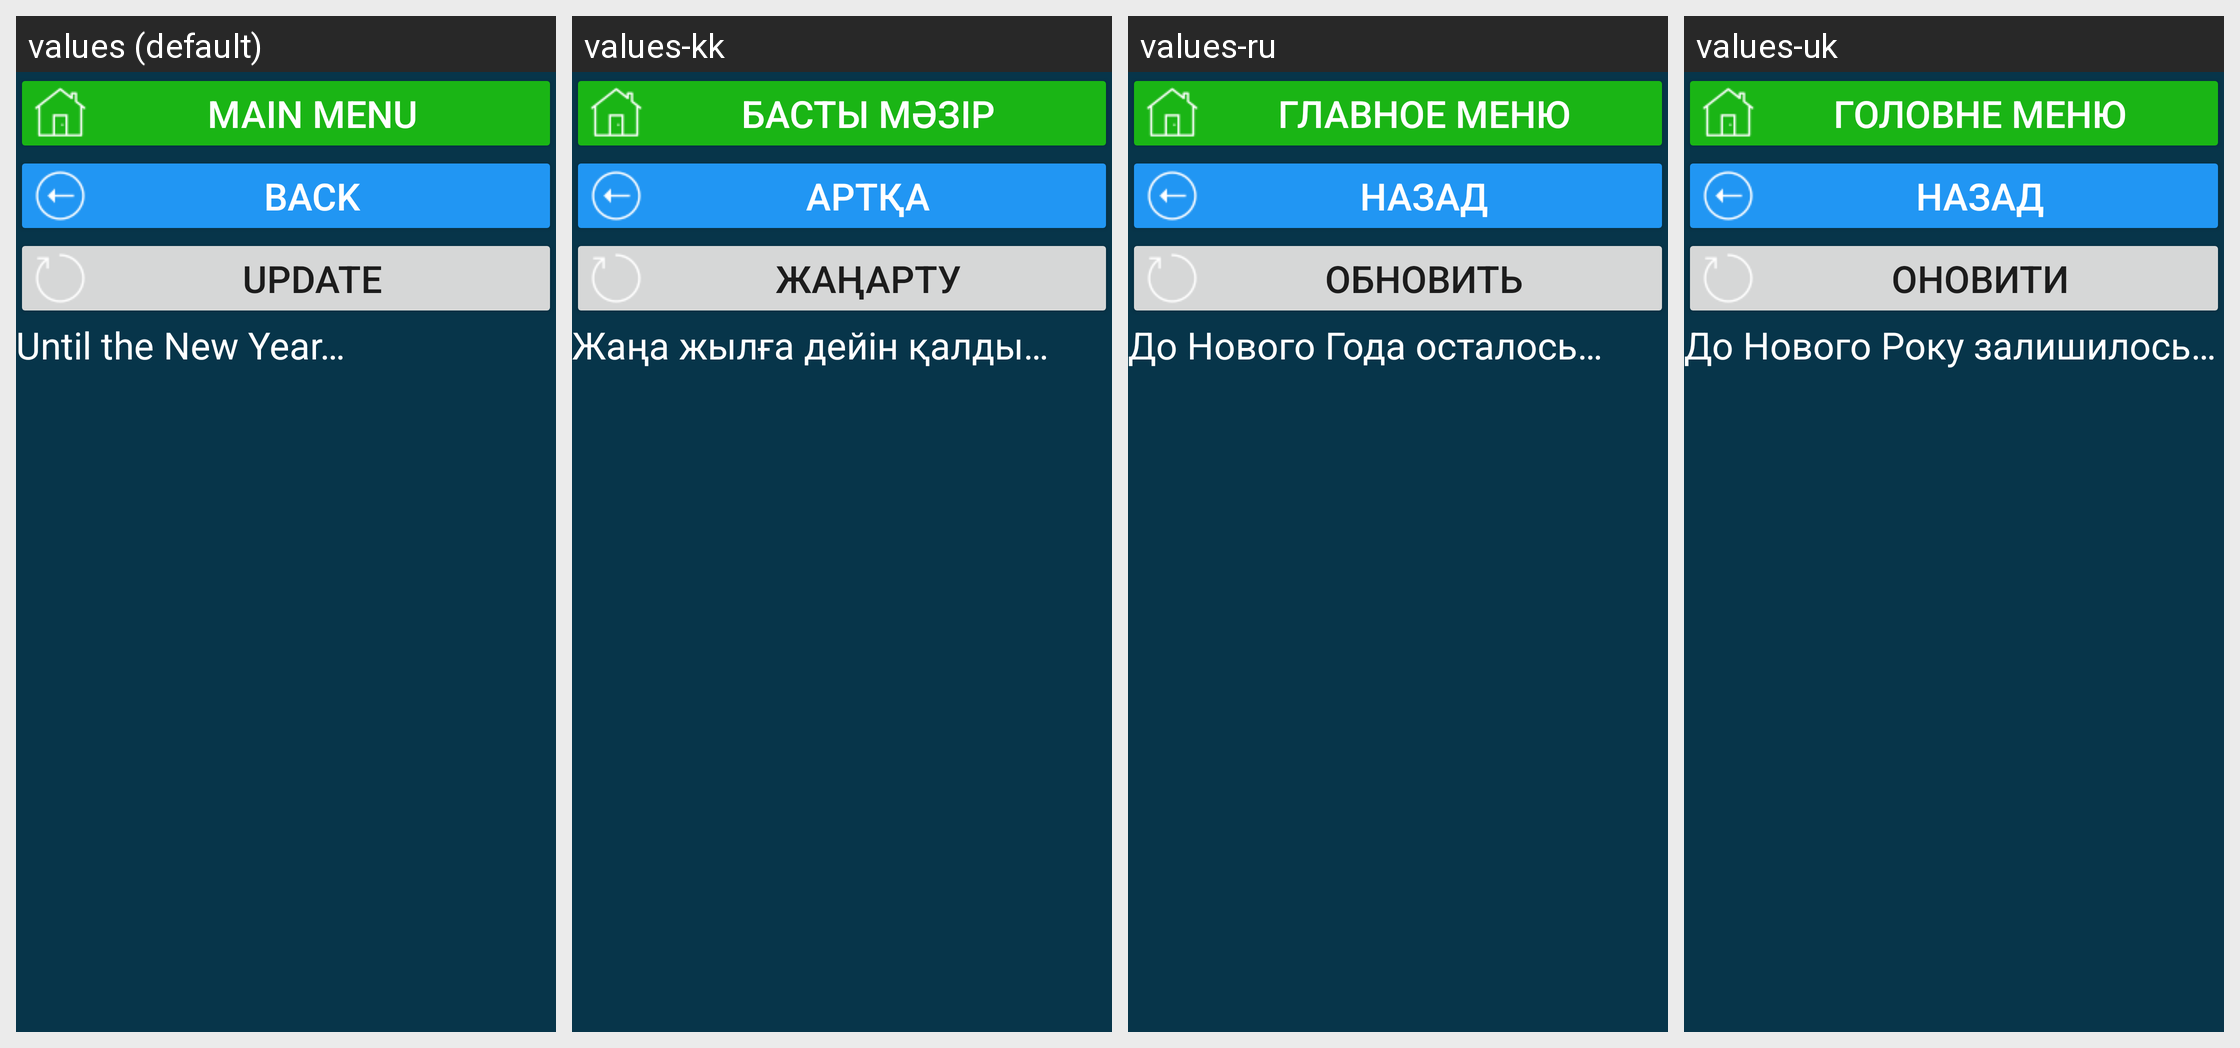

Translations of the strings shown on this Android screen, per locale in the grid:
Android screen res/layout/activity_kz_hol_new_year.xml rendered under 4 locales, left to right: values (default), values-kk, values-ru, values-uk. Device: Nexus 5 (rendered at 1080×1920; each locale shown at half size, 540×960, under a caption strip naming it); theme Theme.CalculatorData.
Other locales in the repository, not shown: values-de, values-en, values-et, values-fr, values-ruu, values-tr.
Strings drawn on this screen, with the default value and each locale's value (text and hints the layout hard-codes, and strings that could not be matched under every locale, appear in the picture but are not listed):

main_menu
  values: main menu
  values-kk: Басты мәзір
  values-ru: главное меню
  values-uk: Головне меню

b_back_to_holidays_act
  values: back
  values-kk: артқа
  values-ru: назад
  values-uk: назад

res_b_update
  values: Update
  values-kk: Жаңарту
  values-ru: Обновить
  values-uk: Оновити

do_ng_ostalos
  values: Until the New Year…
  values-kk: Жаңа жылға дейін қалды…
  values-ru: До Нового Года осталось…
  values-uk: До Нового Року залишилось…
